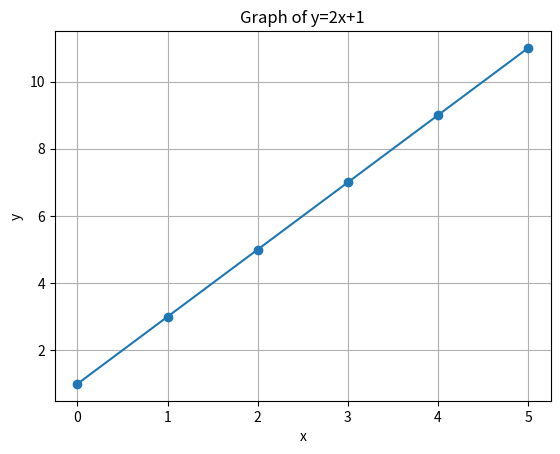

Recreate this plot in Python.
import matplotlib.pyplot as plt
x=list(range(0,6))
y=[2*i+1 for i in x]
plt.plot(x,y,marker="o")
plt.title("Graph of y=2x+1")
plt.xlabel("x")
plt.ylabel("y")
plt.grid(True)
plt.show()